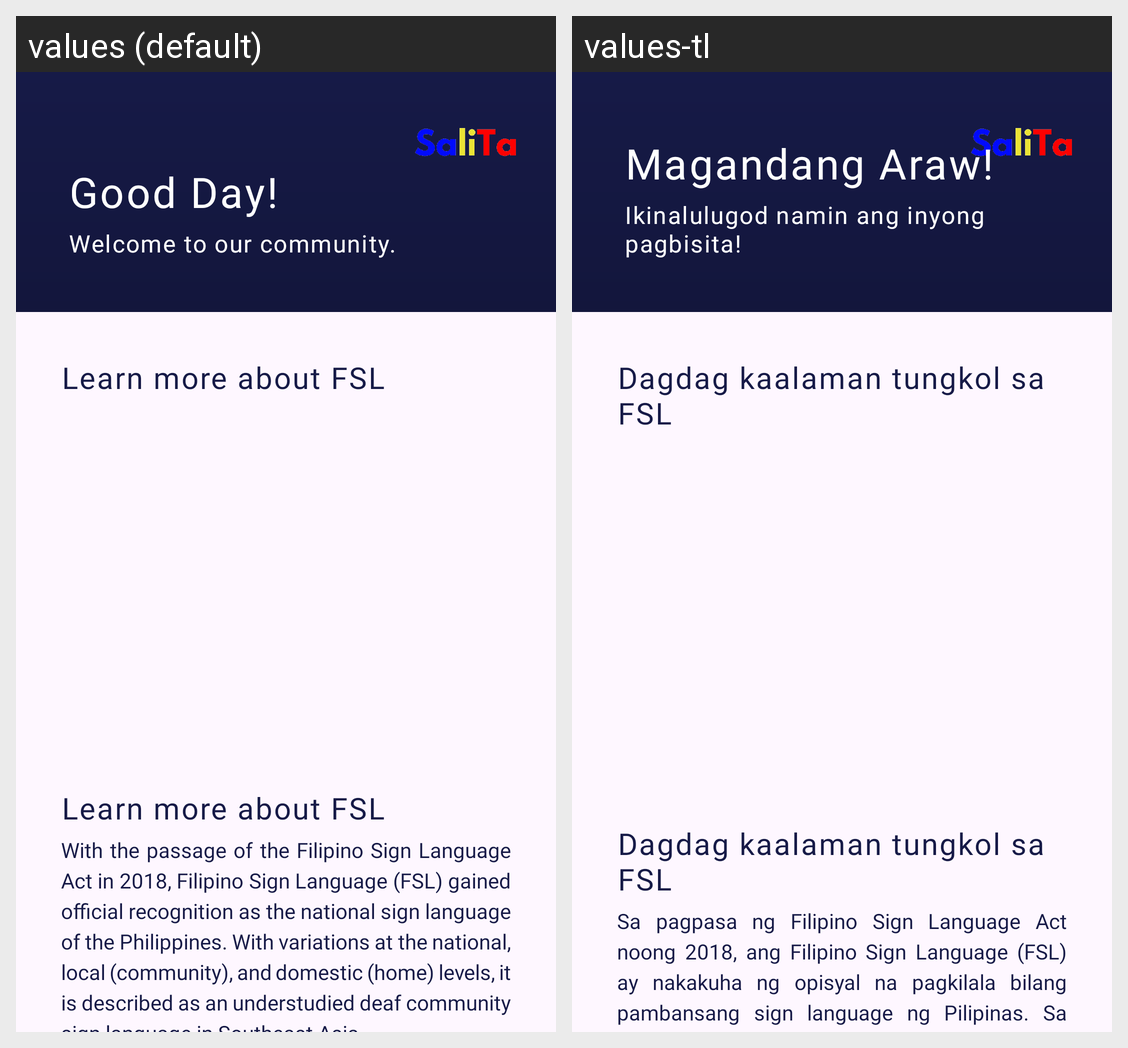

For this localized Android screen grid, give each drawn string resource with its value in every locale shown.
Android screen res/layout/fragment_home.xml rendered under 2 locales, left to right: values (default), values-tl. Device: Nexus 5 (rendered at 1080×1920; each locale shown at half size, 540×960, under a caption strip naming it); theme Theme.Salita.
Strings drawn on this screen, with the default value and each locale's value (text and hints the layout hard-codes, and strings that could not be matched under every locale, appear in the picture but are not listed):

good_day
  values: Good Day!
  values-tl: Magandang Araw!

welcome_to_our_community
  values: Welcome to our community.
  values-tl: Ikinalulugod namin ang inyong pagbisita!

learn_more_about_fsl
  values: Learn more about FSL
  values-tl: Dagdag kaalaman tungkol sa FSL

fsl_desc
  values: With the passage of the Filipino Sign Language Act in 2018, Filipino Sign Language (FSL) gained official recognition as the national sign language of the Philippines. With variations at the national, local (community), and domestic (home) levels, it is described as an understudied deaf community sign language in Southeast Asia.
  values-tl: Sa pagpasa ng Filipino Sign Language Act noong 2018, ang Filipino Sign Language (FSL) ay nakakuha ng opisyal na pagkilala bilang pambansang sign language ng Pilipinas. Sa mga pagkakaiba-iba sa antas ng pambansa, lokal (komunidad), at domestic (tahanan), inilalarawan ito bilang isang hindi pinag-aralan na wika ng senyas ng komunidad ng bingi sa Timog-silangang Asya.
